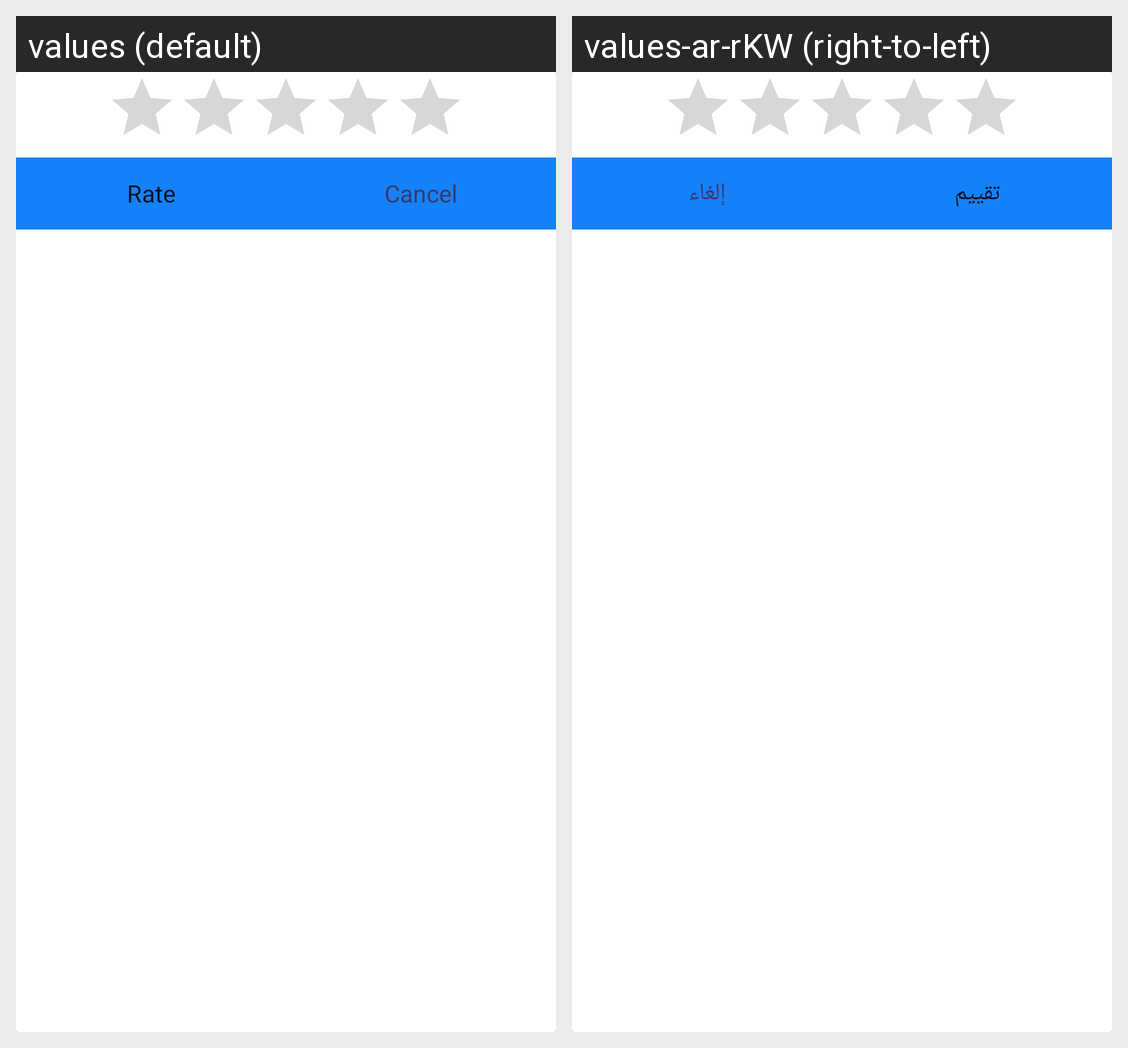

Locale-by-locale string values for the Android screen shown in this grid:
Android screen res/layout/dialog_rate.xml rendered under 2 locales, left to right: values (default), values-ar-rKW (right-to-left). Device: Nexus 5 (rendered at 1080×1920; each locale shown at half size, 540×960, under a caption strip naming it); theme Theme.Mawed.
Strings drawn on this screen, with the default value and each locale's value (text and hints the layout hard-codes, and strings that could not be matched under every locale, appear in the picture but are not listed):

rate
  values: Rate
  values-ar-rKW: تقييم

cancel
  values: Cancel
  values-ar-rKW: إلغاء
